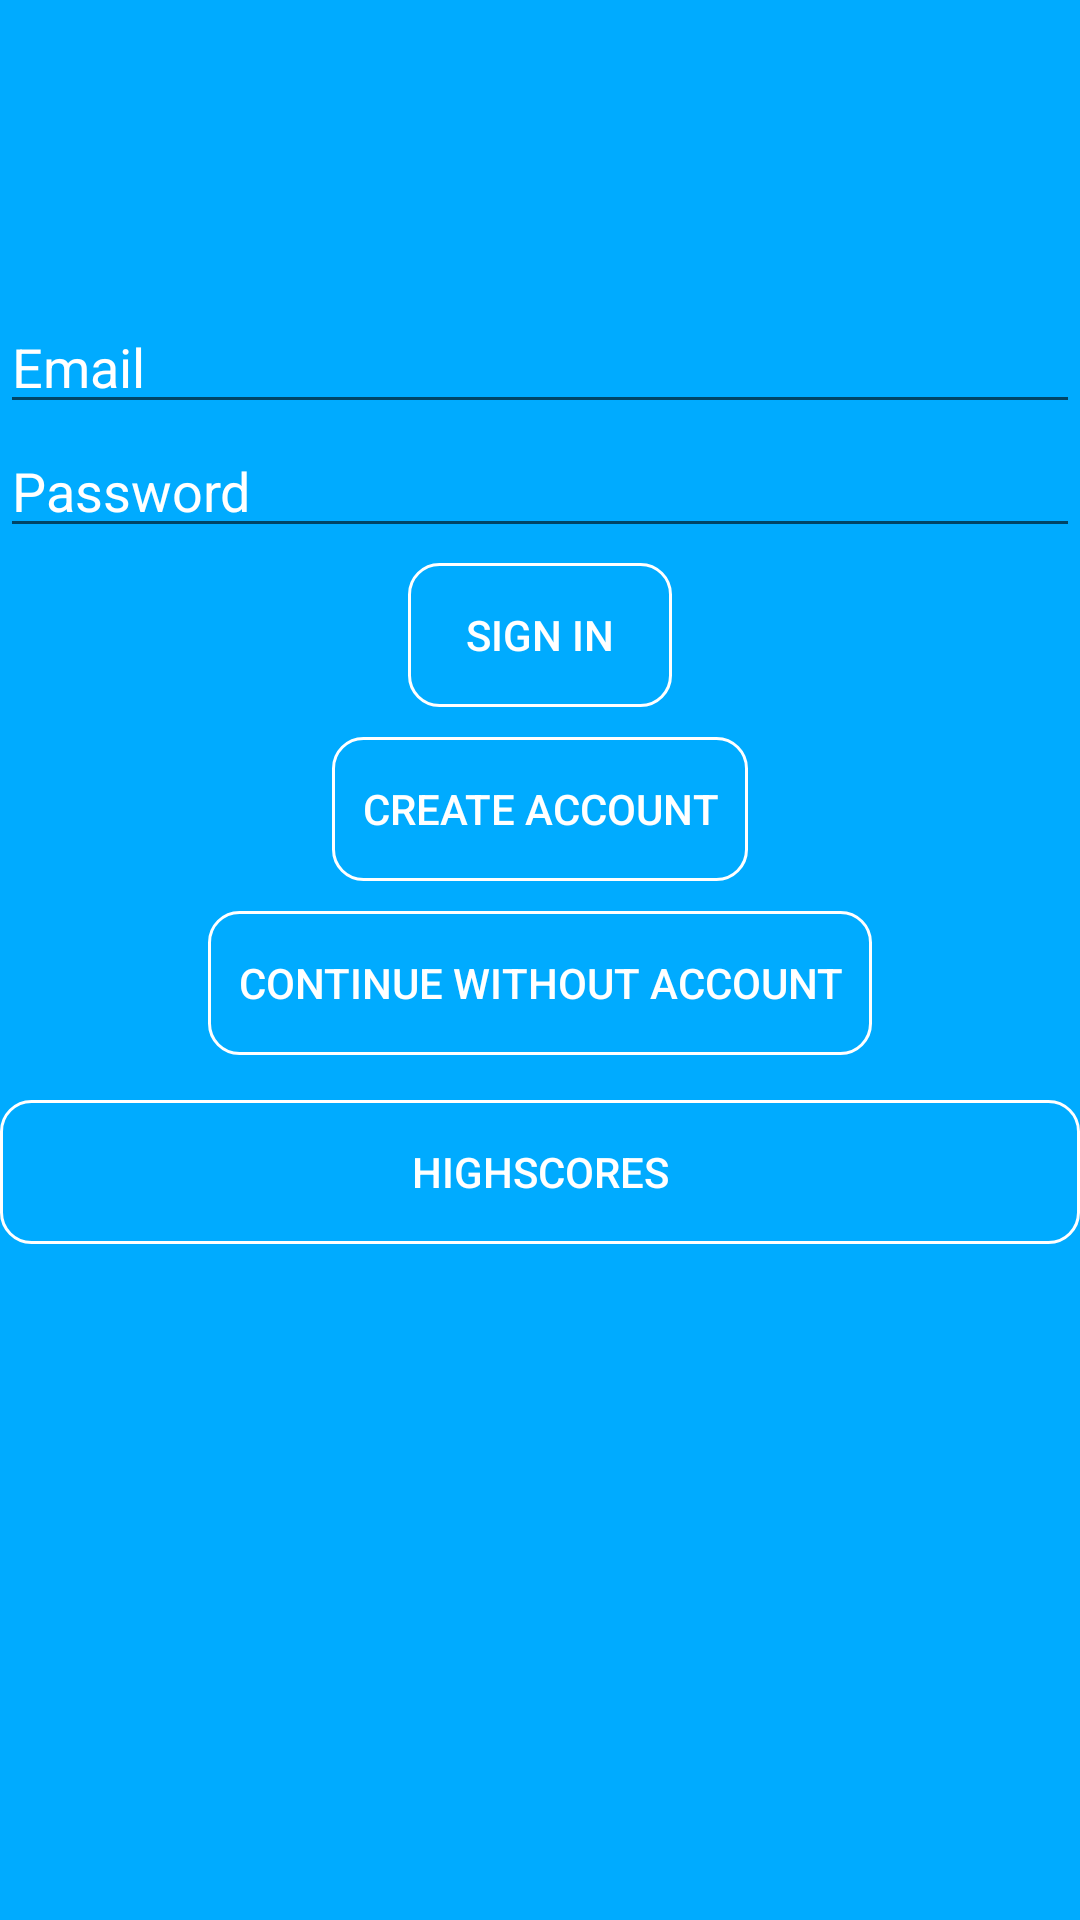

This screen was rendered from an Android layout file. Write that file and the resources it references.
<!-- AndroidManifest.xml: application theme AppTheme -->
<!-- res/layout/activity_login.xml -->
<?xml version="1.0" encoding="utf-8"?>
<LinearLayout xmlns:android="http://schemas.android.com/apk/res/android"
    xmlns:app="http://schemas.android.com/apk/res-auto"
    xmlns:tools="http://schemas.android.com/tools"
    android:layout_width="match_parent"
    android:layout_height="match_parent"
    android:background="#00abff"
    android:orientation="vertical"
    tools:context=".LoginActivity">

    <ImageView
        android:id="@+id/trivia"
        android:layout_width="wrap_content"
        android:layout_height="100dp"
        android:paddingTop="20dp"
        android:layout_gravity="center_horizontal"
        app:srcCompat="@drawable/trivia" />

    <EditText
        android:id="@+id/email"
        android:layout_width="match_parent"
        android:layout_height="wrap_content"
        android:ems="10"
        android:hint="Email"
        android:textColorHint="#ffffff"
        android:textColor="#ffffff"
        android:inputType="textEmailAddress"
        app:layout_constraintTop_toTopOf="parent"
        tools:layout_editor_absoluteX="44dp" />

    <EditText
        android:id="@+id/password"
        android:layout_width="match_parent"
        android:layout_height="wrap_content"
        android:ems="10"
        android:hint="Password"
        android:textColorHint="#ffffff"
        android:textColor="#ffffff"
        android:inputType="textPassword"
        tools:layout_editor_absoluteX="26dp"
        tools:layout_editor_absoluteY="106dp" />

    <Button
        android:id="@+id/signInAccount"
        android:layout_width="wrap_content"
        android:layout_height="wrap_content"
        android:layout_gravity="center_horizontal"
        android:paddingStart="10dp"
        android:paddingEnd="10dp"
        android:text="SIGN IN"
        android:layout_marginBottom="5dp"
        android:layout_marginTop="5dp"
        android:background="@drawable/button_border"
        android:textColor="#ffffff"/>

    <Button
        android:id="@+id/createAccount"
        android:layout_width="wrap_content"
        android:layout_height="wrap_content"
        android:layout_gravity="center_horizontal"
        android:paddingStart="10dp"
        android:paddingEnd="10dp"
        android:text="CREATE ACCOUNT"
        android:layout_marginBottom="5dp"
        android:layout_marginTop="5dp"
        android:background="@drawable/button_border"
        android:textColor="#ffffff"/>

    <Button
        android:id="@+id/noAccount"
        android:layout_width="wrap_content"
        android:layout_height="wrap_content"
        android:layout_gravity="center_horizontal"
        android:paddingStart="10dp"
        android:paddingEnd="10dp"
        android:layout_marginBottom="5dp"
        android:layout_marginTop="5dp"
        android:text="CONTINUE WITHOUT ACCOUNT"
        android:background="@drawable/button_border"
        android:textColor="#ffffff"/>

    <Button
        android:id="@+id/button2"
        android:layout_width="match_parent"
        android:layout_height="wrap_content"
        android:layout_marginTop="10dp"
        android:layout_marginBottom="10dp"
        android:text="Highscores"
        android:textColor="#ffffff"
        android:layout_gravity="center_horizontal"
        android:background="@drawable/button_border"
        android:onClick="showHighscore"/>
</LinearLayout>
<!-- resources referenced by this layout -->
<resources>
  <!-- drawable button_border (drawable) -->
  <?xml version="1.0" encoding="utf-8"?>
  <shape xmlns:android="http://schemas.android.com/apk/res/android"
      android:shape="rectangle" >
  
      <solid android:color="@android:color/transparent" />
  
      <stroke
          android:width="1dp"
          android:color="#ffffff" />
  
      <corners android:radius="10dp"/>
  </shape>
  <style name="AppTheme" parent="Theme.AppCompat.Light.DarkActionBar">
          
          
          <item name="colorPrimary">@color/colorPrimary</item>
          <item name="colorPrimaryDark">@color/colorPrimaryDark</item>
          <item name="colorAccent">#ffd402</item>
      </style>
  <!-- not gathered from this repository: default colours our renderer supplied (Android Studio template values) -->
  <color name="colorPrimary">#FF6200EE</color>
  <color name="colorPrimaryDark">#FF3700B3</color>
</resources>
